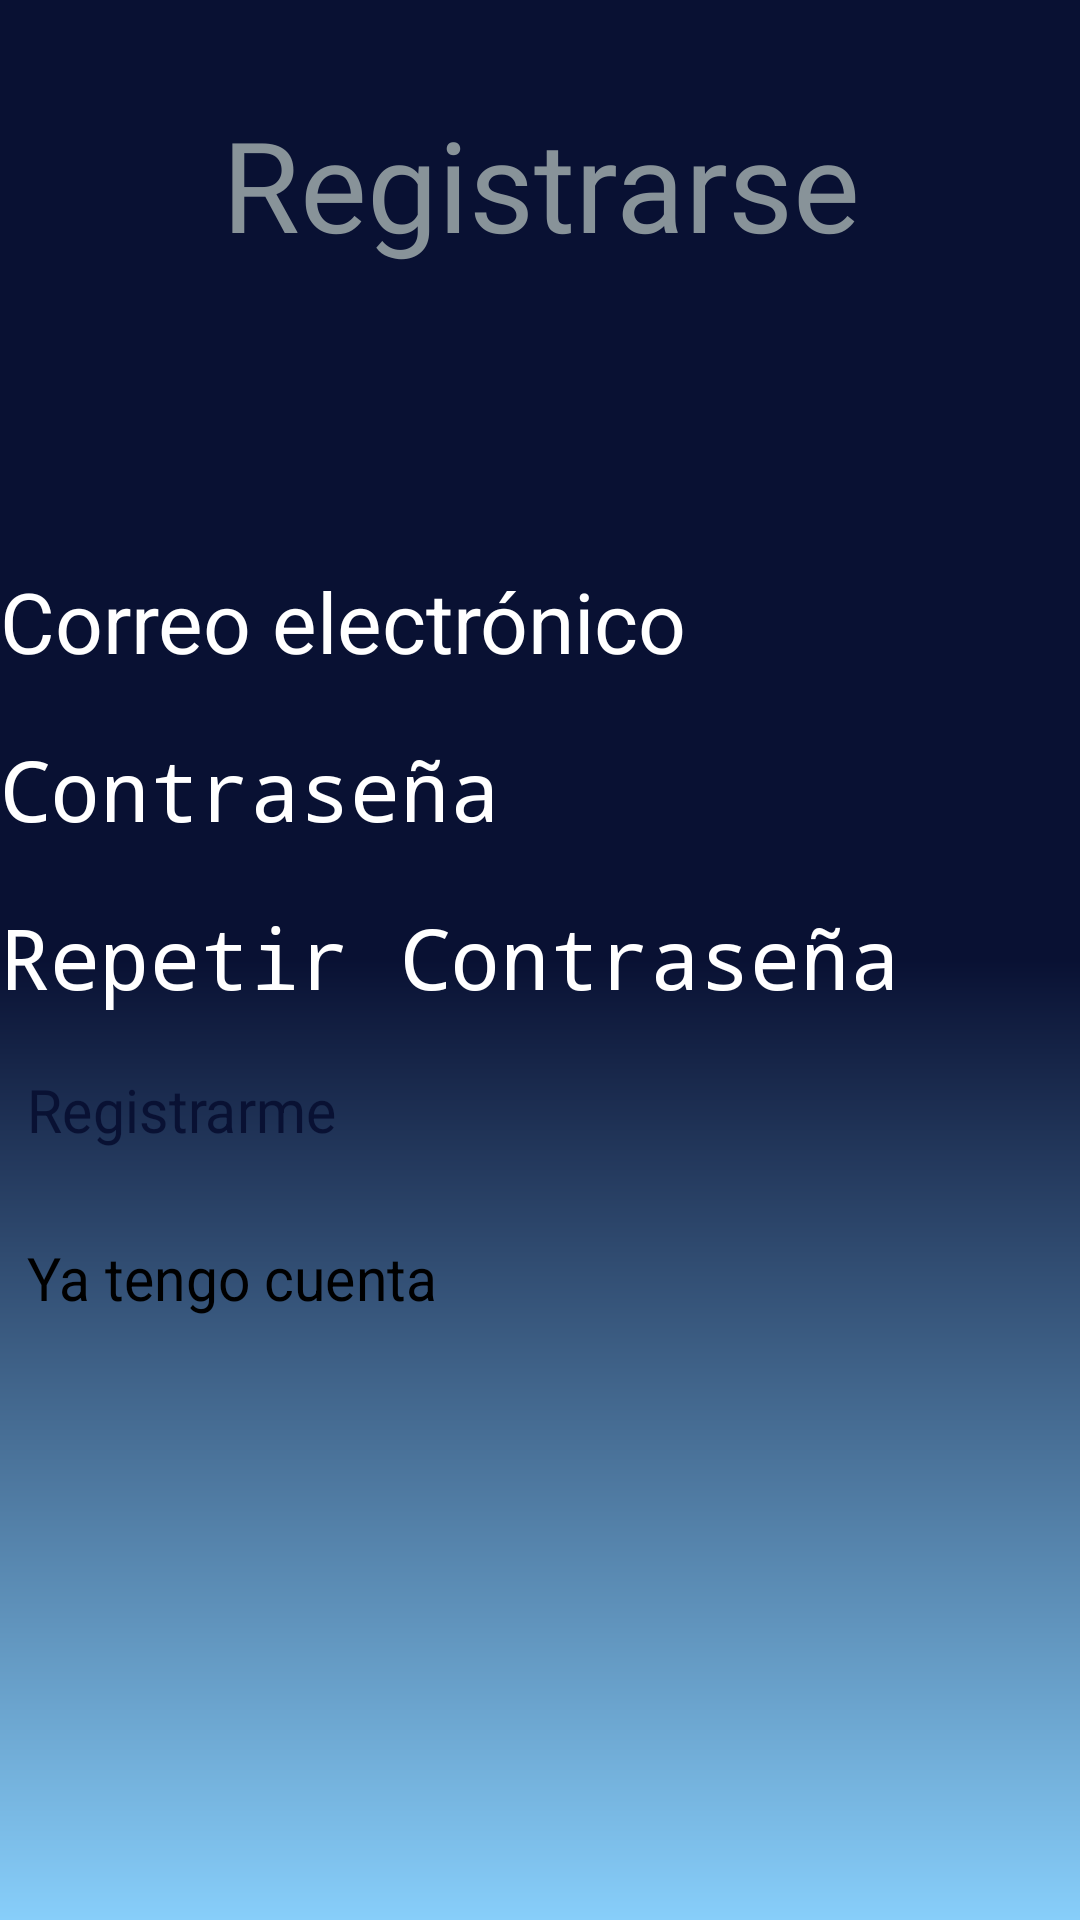

This screen was rendered from an Android layout file. Write that file and the resources it references.
<!-- AndroidManifest.xml: application theme Theme.DoidKot -->
<!-- res/layout/activity_register.xml -->
<?xml version="1.0" encoding="utf-8"?>
<LinearLayout
    xmlns:android="http://schemas.android.com/apk/res/android"
    xmlns:app="http://schemas.android.com/apk/res-auto"
    xmlns:tools="http://schemas.android.com/tools"
    android:layout_width="match_parent"
    android:layout_height="match_parent"
    android:orientation="vertical"
    android:background="@drawable/gradient"
    tools:context=".RegisterActivity">

    <TextView
        android:layout_width="match_parent"
        android:layout_height="wrap_content"
        android:fontFamily="@font/quantico"
        android:text="@string/registerTitle"
        android:textColor="@color/gris"
        android:layout_marginTop="33dp"
        android:textAlignment="center"
        android:textSize="42sp"
        />

    <ImageView
        android:id="@+id/logo"
        android:layout_width="match_parent"
        android:layout_height="99dp"
        android:contentDescription="Logo"
        app:srcCompat="@drawable/earth" />



    <EditText
        android:id="@+id/registerEmail"
        android:layout_width="match_parent"
        android:layout_height="56dp"
        android:hint="@string/Email"
        android:textColorHint="@color/white"
        android:textColor="@color/gris"
        android:inputType="textEmailAddress"
        android:textSize="28sp"
        />

    <EditText
        android:id="@+id/registerPass"
        android:layout_width="match_parent"
        android:layout_height="56dp"
        android:hint="@string/Password"
        android:textColorHint="@color/white"
        android:textColor="@color/gris"
        android:inputType="textPassword"
        android:textSize="28sp"
        />

    <EditText
        android:id="@+id/registerPassRep"
        android:layout_width="match_parent"
        android:layout_height="56dp"
        android:hint="@string/registerPassword"
        android:textColorHint="@color/white"
        android:textColor="@color/gris"
        android:inputType="textPassword"
        android:textSize="28sp"
        />

    <Button
        android:id="@+id/registerButton"
        android:layout_width="match_parent"
        android:layout_height="56dp"
        android:textSize="20sp"
        android:text="@string/registerButton"
        android:backgroundTint="@color/azul"
        android:textColor="@color/noche"
        android:scaleX="0.95"
        />
    <Button
        android:id="@+id/registerToLogin"
        android:layout_width="match_parent"
        android:layout_height="56dp"
        android:textSize="20sp"
        android:text="@string/registerToLoginButton"
        android:scaleX="0.95"
        />

</LinearLayout>
<!-- resources referenced by this layout -->
<resources>
  <color name="gris">#889399</color>
  <color name="noche">#091133</color>
  <color name="white">#FFFFFFFF</color>
  <!-- drawable earth: png bitmap (drawable, 232258 bytes) -->
  <!-- drawable gradient (drawable) -->
  <?xml version="1.0" encoding="utf-8"?>
  <shape xmlns:android="http://schemas.android.com/apk/res/android">
  <gradient
      android:angle="90"
      android:endColor="#091133"
      android:centerColor="#091133"
      android:startColor="#87CEFA" />
  </shape>
  <string name="Email">Correo electrónico </string>
  <string name="Password">Contraseña </string>
  <string name="registerButton">Registrarme </string>
  <string name="registerPassword">Repetir Contraseña </string>
  <string name="registerTitle">Registrarse</string>
  <string name="registerToLoginButton">Ya tengo cuenta </string>
  <style name="Theme.DoidKot" parent="Theme.MaterialComponents.DayNight.DarkActionBar">
          
          <item name="colorPrimary">@color/purple_200</item>
          <item name="colorPrimaryVariant">@color/purple_700</item>
          <item name="colorOnPrimary">@color/black</item>
          
          <item name="colorSecondary">@color/teal_200</item>
          <item name="colorSecondaryVariant">@color/teal_200</item>
          <item name="colorOnSecondary">@color/black</item>
          
          <item name="android:statusBarColor" tools:targetApi="l">?attr/colorPrimaryVariant</item>
          
      </style>
  <color name="purple_200">#FFBB86FC</color>
  <color name="purple_700">#FF3700B3</color>
  <color name="black">#FF000000</color>
  <color name="teal_200">#FF03DAC5</color>
</resources>
